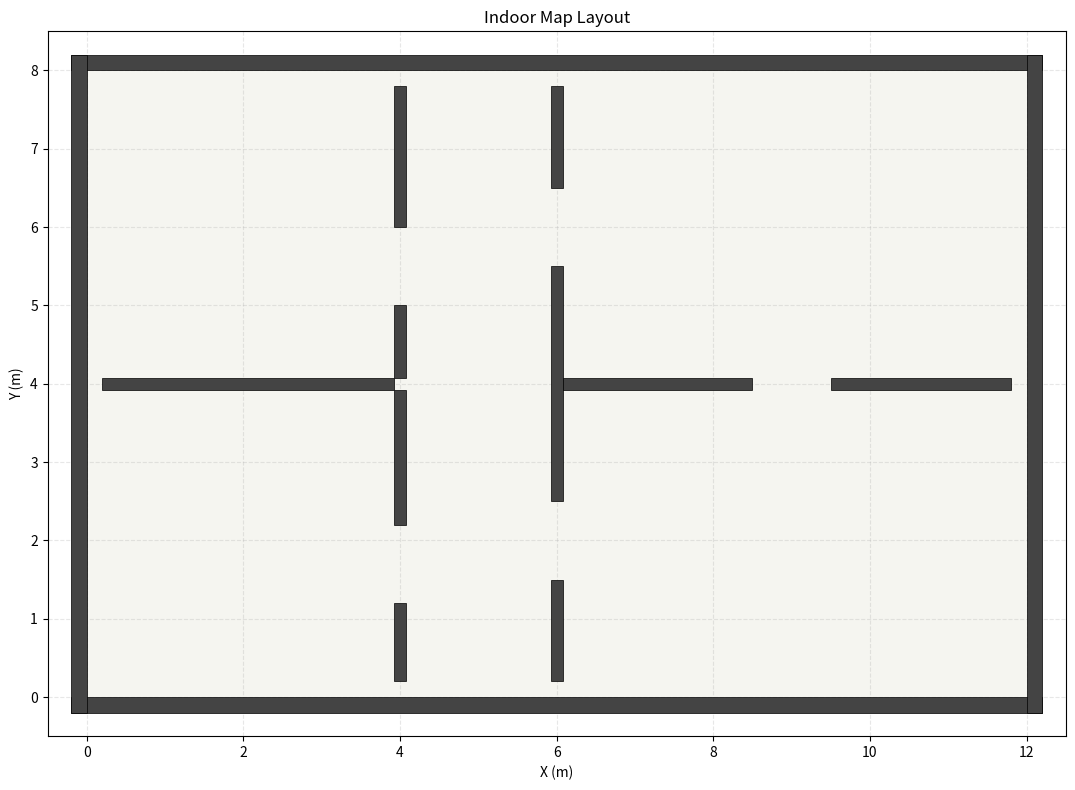

Generate this figure with matplotlib: (Note: this script raises an exception after producing the figure.)
import numpy as np
import matplotlib.pyplot as plt
import matplotlib.patches as patches


class IndoorMapLayout:
    def __init__(self):
        # Outer boundary dimensions in meters
        self.width = 12.0
        self.height = 8.0

        # Wall thicknesses
        outer_t = 0.20
        inner_t = 0.15

        self.walls = []

        # ---------------------------------------------------------
        # 1. OUTER BOUNDARY WALLS
        # ---------------------------------------------------------
        # Pushed fully outside the [0, width] x [0, height] play area so
        # they only touch the border of the outermost grid cells (flush
        # with x=0 / x=width / y=0 / y=height) instead of overlapping
        # them. This keeps border cells entirely free to traverse/cover,
        # rather than partially occluded by wall thickness.
        self.walls.append([-outer_t, -outer_t, self.width + outer_t, 0.0])          # Bottom Wall
        self.walls.append([-outer_t, self.height, self.width + outer_t, self.height + outer_t])  # Top Wall
        self.walls.append([-outer_t, -outer_t, 0.0, self.height + outer_t])          # Left Wall
        self.walls.append([self.width, -outer_t, self.width + outer_t, self.height + outer_t])  # Right Wall

        # ---------------------------------------------------------
        # 2. INNER WALL: LEFT ROOM SEPARATOR (Vertical split at x=4.0)
        # ---------------------------------------------------------
        x_left_wall = 4.0
        x_l = x_left_wall - (inner_t / 2)
        x_r = x_left_wall + (inner_t / 2)

        self.walls.append([x_l, 0.2, x_r, 1.2])
        self.walls.append([x_l, 2.2, x_r, 3.925])
        self.walls.append([x_l, 4.075, x_r, 5.0])
        self.walls.append([x_l, 6.0, x_r, 7.8])

        # ---------------------------------------------------------
        # 3. INNER WALL: HORIZONTAL SPLIT FOR LEFT ROOMS (At y=4.0)
        # ---------------------------------------------------------
        self.walls.append([0.2, 4.0 - (inner_t / 2), 3.925, 4.0 + (inner_t / 2)])

        # ---------------------------------------------------------
        # 4. INNER WALL: RIGHT HALLWAY SEPARATOR (Vertical split at x=6.0)
        # ---------------------------------------------------------
        x_right_wall = 6.0
        x_rl = x_right_wall - (inner_t / 2)
        x_rr = x_right_wall + (inner_t / 2)

        self.walls.append([x_rl, 0.2, x_rr, 1.5])
        self.walls.append([x_rl, 2.5, x_rr, 5.5])
        self.walls.append([x_rl, 6.5, x_rr, 7.8])

        # ---------------------------------------------------------
        # 5. INNER WALL: HORIZONTAL DIVIDER WITH DOOR IN BIG RIGHT ROOM (At y=4.0)
        # ---------------------------------------------------------
        y_mid_wall = 4.0
        y_b = y_mid_wall - (inner_t / 2)
        y_t = y_mid_wall + (inner_t / 2)

        # Two segments leave a 1.0 m gap (door opening) between x=8.5 and x=9.5
        self.walls.append([6.075, y_b, 8.5, y_t])
        self.walls.append([9.5, y_b, 11.8, y_t])

    def get_walls(self):
        return np.array(self.walls)


def main():
    layout = IndoorMapLayout()
    walls = layout.get_walls()

    fig, ax = plt.subplots(figsize=(12, 8))

    # Light floor background
    floor = patches.Rectangle(
        (0, 0), layout.width, layout.height,
        facecolor="#f5f5f0", edgecolor="none", zorder=0
    )
    ax.add_patch(floor)

    # Draw each wall as a filled rectangle
    for x1, y1, x2, y2 in walls:
        w = x2 - x1
        h = y2 - y1
        rect = patches.Rectangle(
            (x1, y1), w, h,
            facecolor="#444444", edgecolor="black", linewidth=0.5, zorder=2
        )
        ax.add_patch(rect)

    ax.set_xlim(-0.5, layout.width + 0.5)
    ax.set_ylim(-0.5, layout.height + 0.5)
    ax.set_aspect("equal")
    ax.set_xlabel("X (m)")
    ax.set_ylabel("Y (m)")
    ax.set_title("Indoor Map Layout")
    ax.grid(True, linestyle="--", alpha=0.3, zorder=1)

    plt.tight_layout()
    plt.savefig("/mnt/user-data/outputs/room_layout.png", dpi=150)
    print("Saved room_layout.png")


if __name__ == "__main__":
    main()
